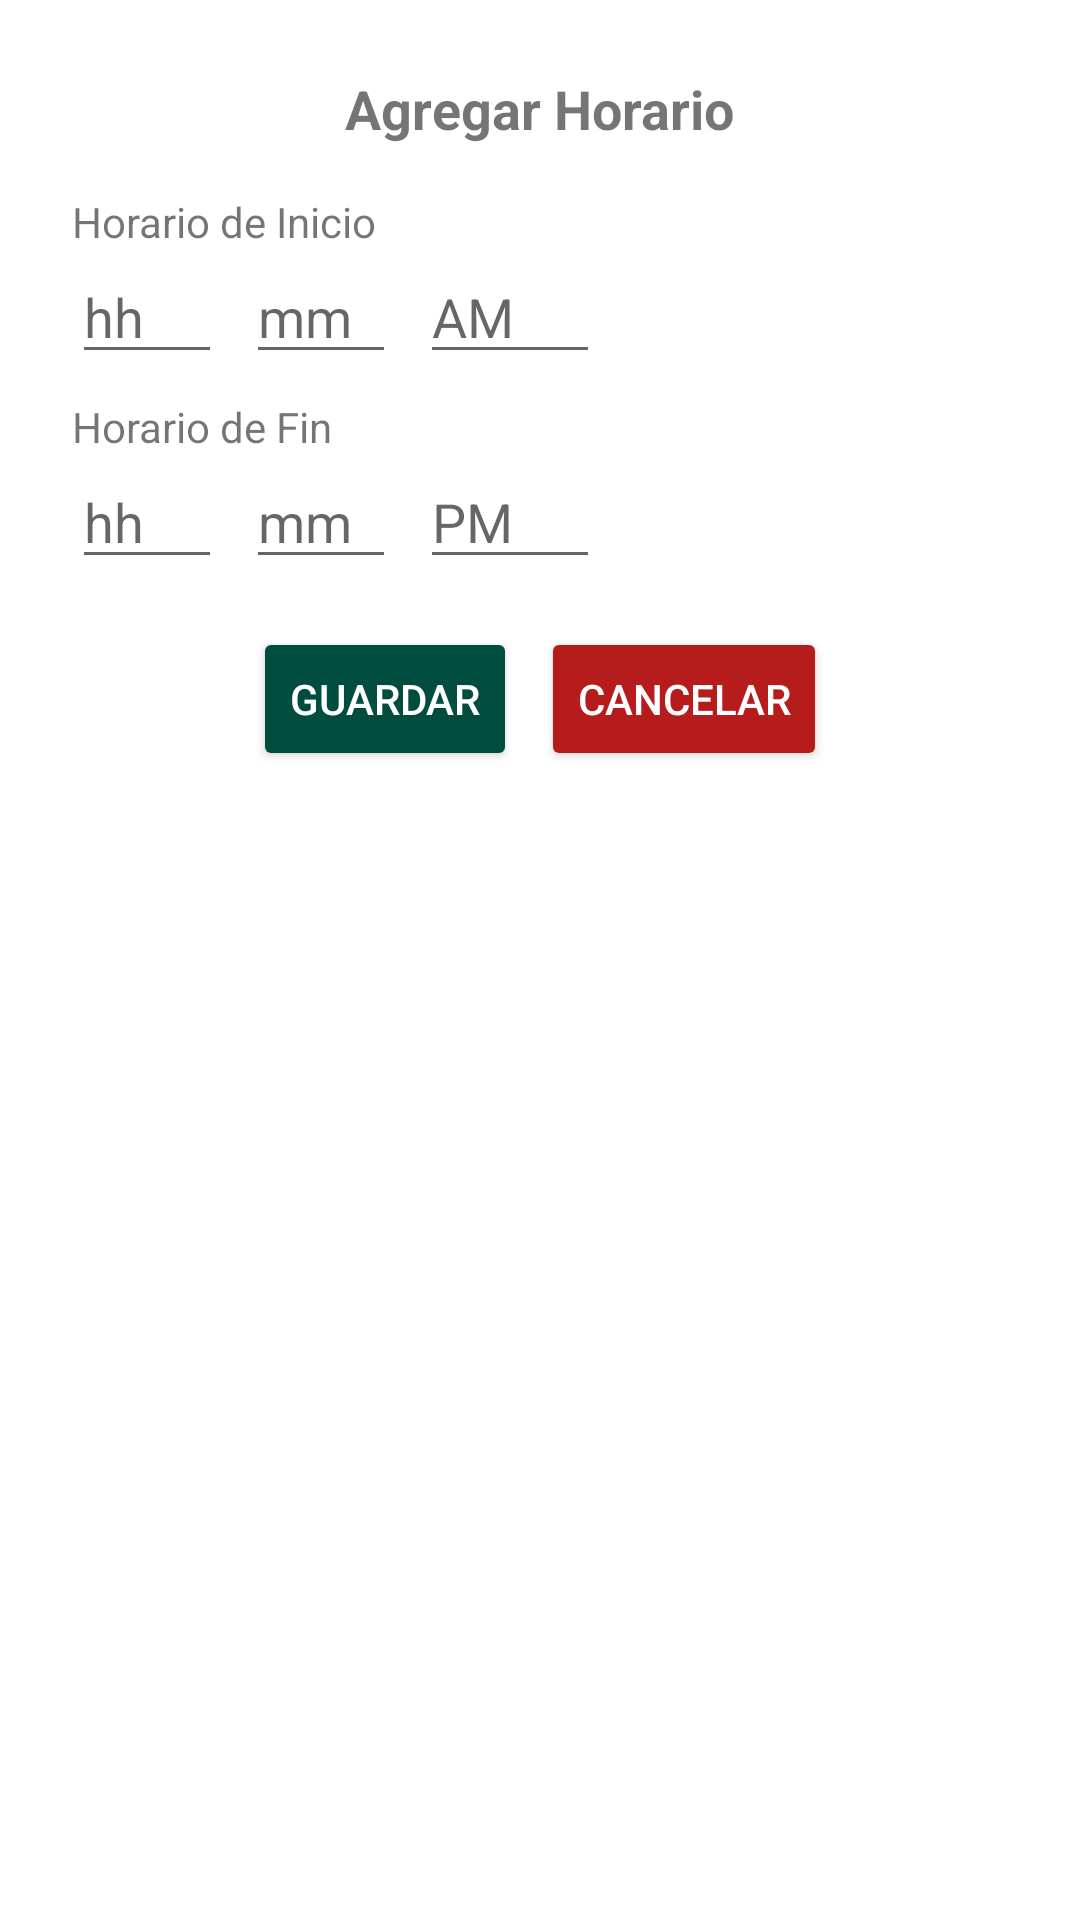

Layout XML and referenced resources for this Android screen:
<!-- AndroidManifest.xml: application theme Theme.Prodent -->
<!-- res/layout/agregar_horario.xml -->
<?xml version="1.0" encoding="utf-8"?>
<LinearLayout xmlns:android="http://schemas.android.com/apk/res/android"
    android:id="@+id/layoutAgregar"
    android:layout_width="wrap_content"
    android:layout_height="wrap_content"
    android:orientation="vertical"
    android:padding="24dp"
    android:background="@android:color/white"
    android:minWidth="300dp">

    
    <TextView
        android:layout_width="wrap_content"
        android:layout_height="wrap_content"
        android:text="Agregar Horario"
        android:textStyle="bold"
        android:textSize="18sp"
        android:layout_gravity="center_horizontal"
        android:layout_marginBottom="16dp" />

    
    <TextView android:layout_width="wrap_content"
        android:layout_height="wrap_content"
        android:text="Horario de Inicio" />
    <LinearLayout
        android:layout_width="wrap_content"
        android:layout_height="wrap_content"
        android:orientation="horizontal"
        android:layout_marginBottom="8dp">

        <EditText
            android:id="@+id/etHoraInicio"
            android:layout_width="50dp"
            android:layout_height="wrap_content"
            android:hint="hh"
            android:inputType="number" />

        <EditText
            android:id="@+id/etMinInicio"
            android:layout_width="50dp"
            android:layout_height="wrap_content"
            android:layout_marginStart="8dp"
            android:hint="mm"
            android:inputType="number" />

        <EditText
            android:id="@+id/etAmPmInicio"
            android:layout_width="60dp"
            android:layout_height="wrap_content"
            android:layout_marginStart="8dp"
            android:hint="AM"
            android:inputType="text" />
    </LinearLayout>

    
    <TextView android:layout_width="wrap_content"
        android:layout_height="wrap_content"
        android:text="Horario de Fin" />
    <LinearLayout
        android:layout_width="wrap_content"
        android:layout_height="wrap_content"
        android:orientation="horizontal"
        android:layout_marginBottom="16dp">

        <EditText
            android:id="@+id/etHoraFin"
            android:layout_width="50dp"
            android:layout_height="wrap_content"
            android:hint="hh"
            android:inputType="number" />

        <EditText
            android:id="@+id/etMinFin"
            android:layout_width="50dp"
            android:layout_height="wrap_content"
            android:layout_marginStart="8dp"
            android:hint="mm"
            android:inputType="number" />

        <EditText
            android:id="@+id/etAmPmFin"
            android:layout_width="60dp"
            android:layout_height="wrap_content"
            android:layout_marginStart="8dp"
            android:hint="PM"
            android:inputType="text" />
    </LinearLayout>

    
    <LinearLayout
        android:layout_width="match_parent"
        android:layout_height="wrap_content"
        android:gravity="center"
        android:orientation="horizontal">

        <Button
            android:id="@+id/btnGuardarHorario"
            android:layout_width="wrap_content"
            android:layout_height="wrap_content"
            android:text="Guardar"
            android:layout_marginEnd="8dp"
            android:backgroundTint="#004D40"
            android:textColor="@android:color/white" />

        <Button
            android:id="@+id/btnCancelarDialog"
            android:layout_width="wrap_content"
            android:layout_height="wrap_content"
            android:text="Cancelar"
            android:backgroundTint="#B71C1C"
            android:textColor="@android:color/white" />
    </LinearLayout>
</LinearLayout>
<!-- resources referenced by this layout -->
<resources>
  <style name="Theme.Prodent" parent="Theme.MaterialComponents.DayNight.NoActionBar">
          
          <item name="colorPrimary">#2A6863</item>
          <item name="colorPrimaryVariant">#20504A</item>
          <item name="colorOnPrimary">#FFFFFF</item>
          <item name="colorSecondary">#D0E0DF</item>
          <item name="colorOnSecondary">#000000</item>
  
          
          <item name="android:colorBackground">#FFFFFF</item>
          <item name="colorSurface">#FFFFFF</item>
          <item name="colorOnSurface">#000000</item>
  
      </style>
</resources>
